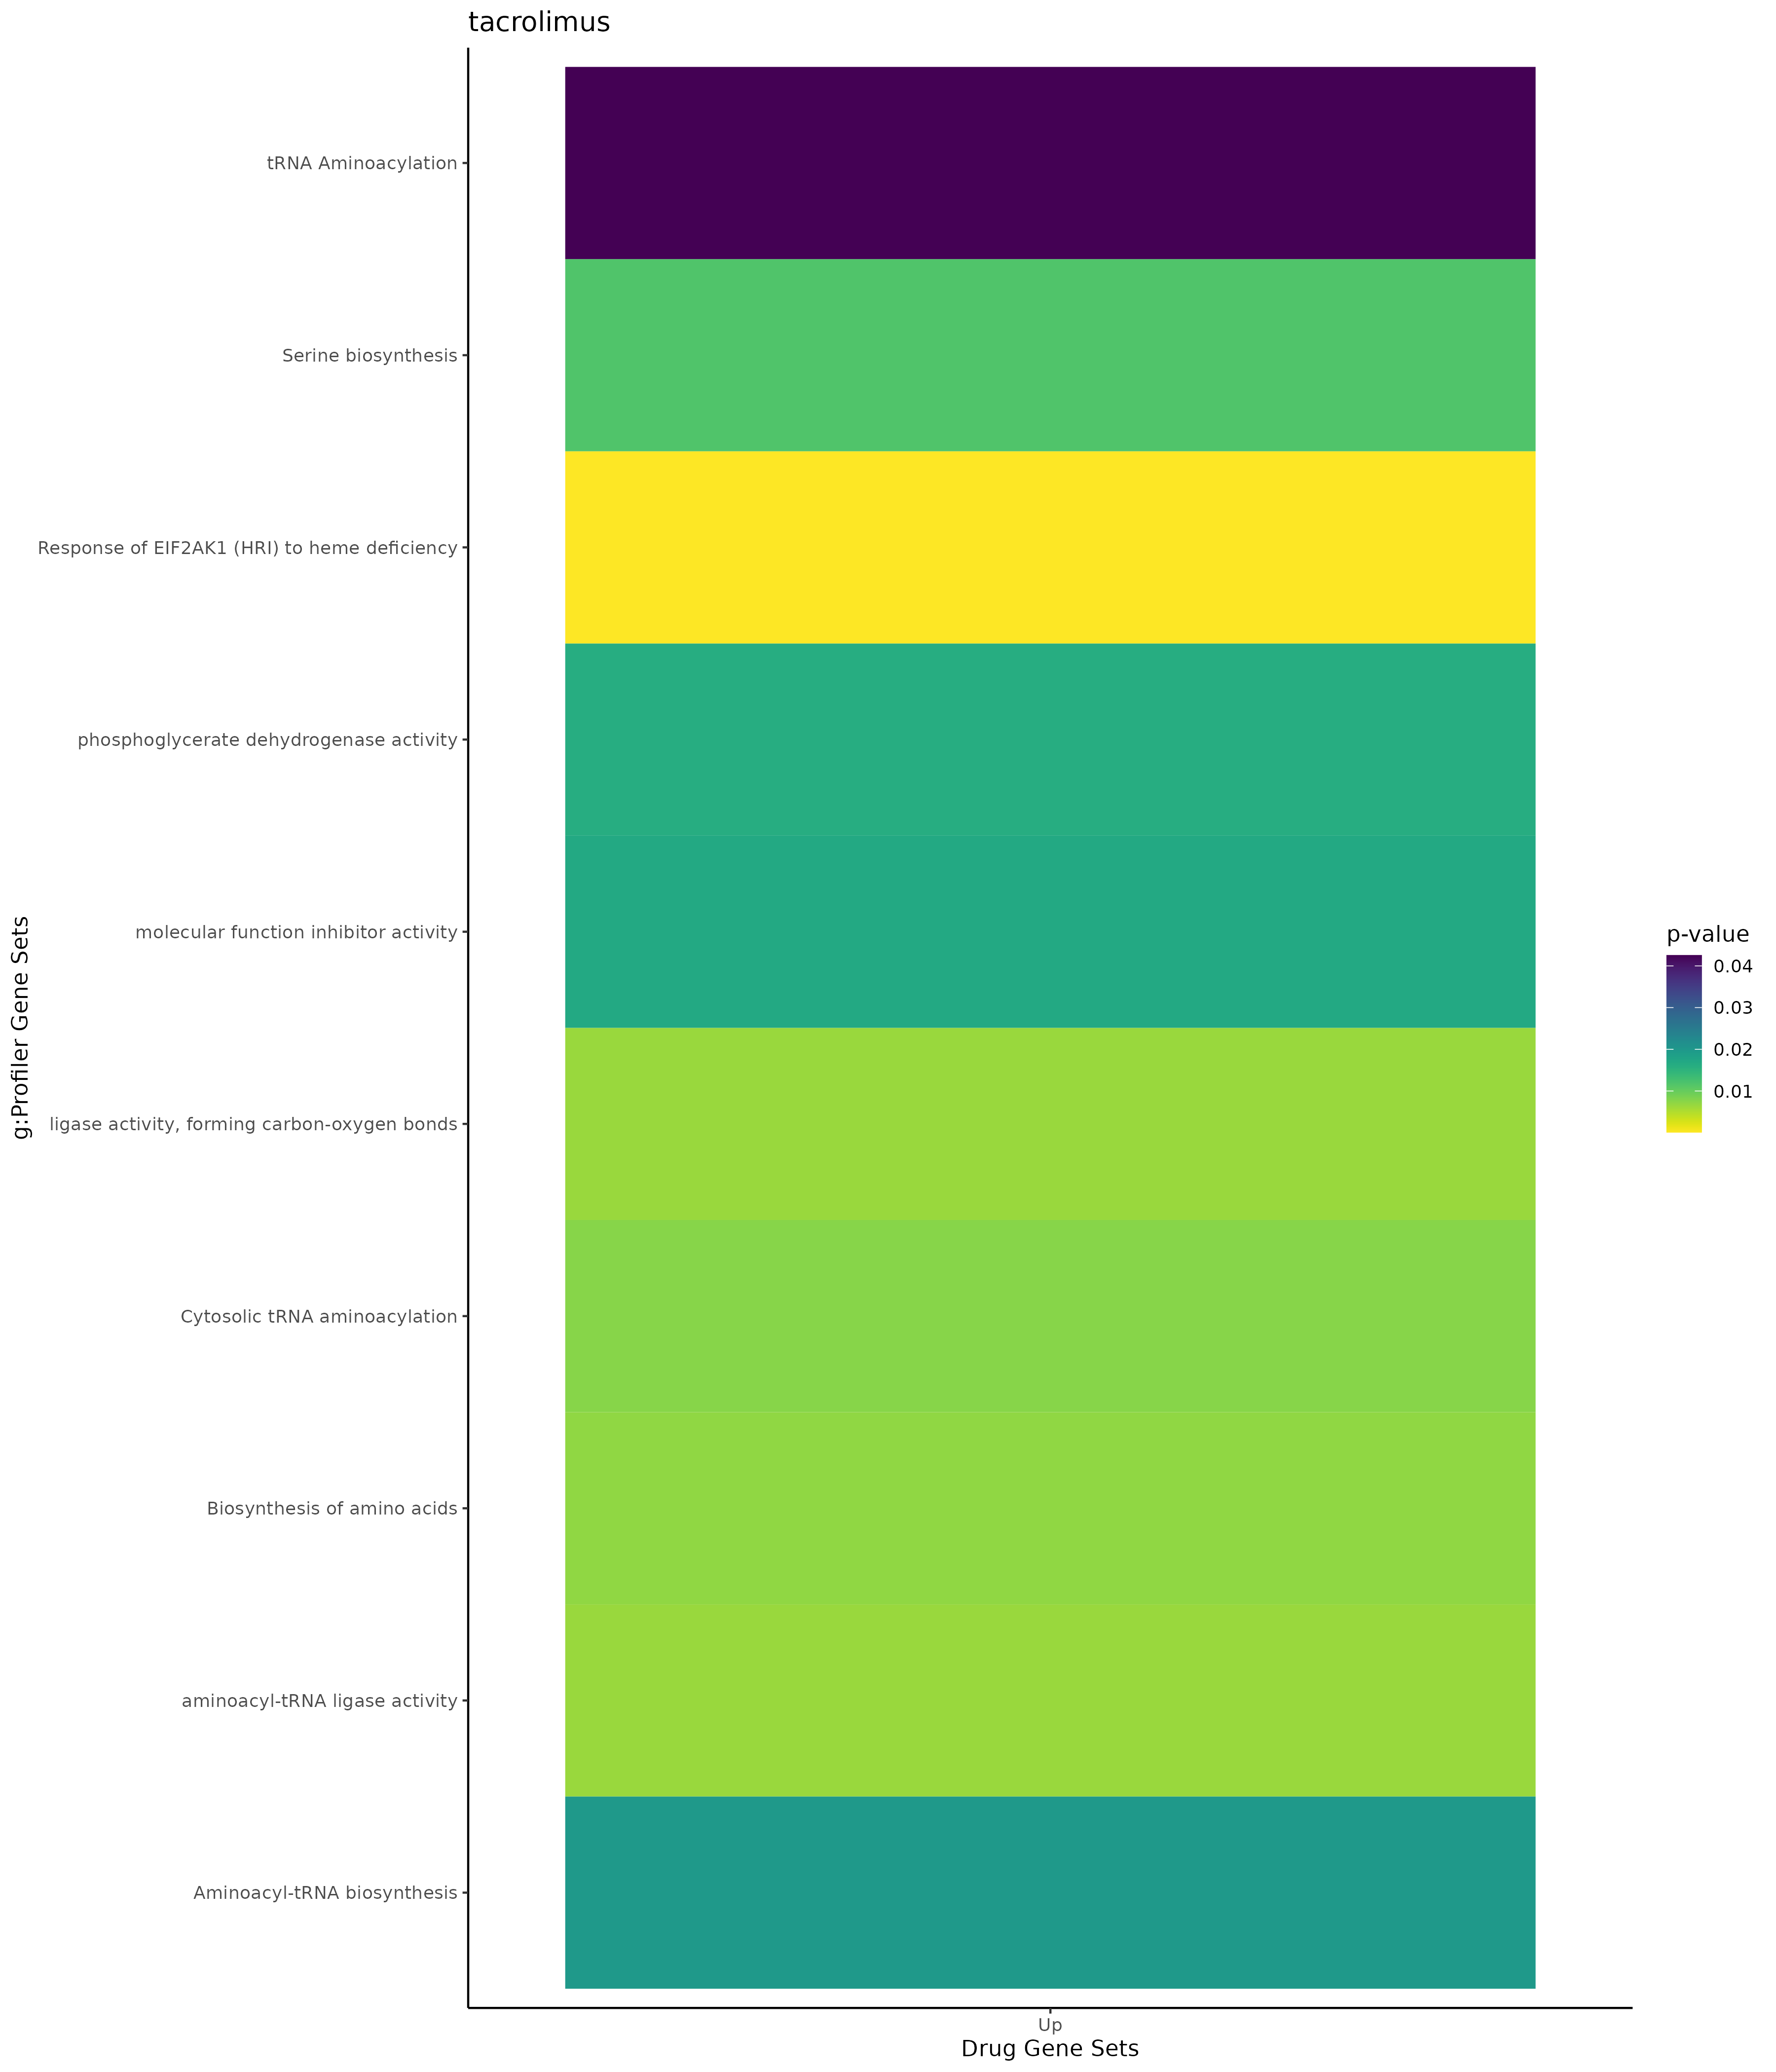

The table this chart was drawn from, first rows:
; query; significant; p_value; term_size; query_size; intersection_size; precision; recall; term_id; source; term_name; effective_domain_size; source_order; set
1; query_1; TRUE; 0,00173690750927359; 295; 25; 6; 0,24; 0,0203389830508475; GO:0006520; GO:BP; cellular amino acid metabolic process; 21092; 2489; Up
2; query_1; TRUE; 0,00638773259848787; 6; 11; 2; 0,181818181818182; 0,333333333333333; GO:0006564; GO:BP; L-serine biosynthetic process; 21092; 2533; Up
3; query_1; TRUE; 0,0101990866423084; 71; 11; 3; 0,272727272727273; 0,0422535211267606; GO:1901607; GO:BP; alpha-amino acid biosynthetic process; 21092; 24875; Up
4; query_1; TRUE; 0,0127132432221042; 925; 25; 8; 0,32; 0,00864864864864865; GO:0019752; GO:BP; carboxylic acid metabolic process; 21092; 6949; Up
5; query_1; TRUE; 0,0130310354503358; 77; 11; 3; 0,272727272727273; 0,038961038961039; GO:0008652; GO:BP; cellular amino acid biosynthetic process; 21092; 3646; Up
6; query_1; TRUE; 0,0155803463414607; 951; 25; 8; 0,32; 0,00841219768664564; GO:0043436; GO:BP; oxoacid metabolic process; 21092; 12298; Up
7; query_1; TRUE; 0,0164399857970688; 958; 25; 8; 0,32; 0,00835073068893528; GO:0006082; GO:BP; organic acid metabolic process; 21092; 2112; Up
8; query_1; TRUE; 0,0233883883859732; 11; 11; 2; 0,181818181818182; 0,181818181818182; GO:0006563; GO:BP; L-serine metabolic process; 21092; 2532; Up
9; query_1; TRUE; 0,0243111122615942; 311; 11; 4; 0,363636363636364; 0,0128617363344051; GO:0046394; GO:BP; carboxylic acid biosynthetic process; 21092; 14069; Up
10; query_1; TRUE; 0,0249322719337228; 313; 11; 4; 0,363636363636364; 0,012779552715655; GO:0016053; GO:BP; organic acid biosynthetic process; 21092; 5649; Up
11; query_1; TRUE; 0,0303331001405878; 43; 25; 3; 0,12; 0,0697674418604651; GO:0006418; GO:BP; tRNA aminoacylation for protein translat…; 21092; 2404; Up
12; query_1; TRUE; 0,0309051263402079; 361; 20; 5; 0,25; 0,0138504155124654; GO:0042326; GO:BP; negative regulation of phosphorylation; 21092; 11653; Up
13; query_1; TRUE; 0,0397305453653637; 47; 25; 3; 0,12; 0,0638297872340425; GO:0043039; GO:BP; tRNA aminoacylation; 21092; 12081; Up
14; query_1; TRUE; 0,0423461122620392; 48; 25; 3; 0,12; 0,0625; GO:0043038; GO:BP; amino acid activation; 21092; 12080; Up
15; query_1; TRUE; 0,00869188533298458; 5419; 25; 16; 0,64; 0,00295257427569662; GO:0005829; GO:CC; cytosol; 21690; 468; Up
16; query_1; TRUE; 0,0065262930375383; 43; 25; 3; 0,12; 0,0697674418604651; GO:0016875; GO:MF; ligase activity, forming carbon-oxygen b…; 20166; 3835; Up
17; query_1; TRUE; 0,0065262930375383; 43; 25; 3; 0,12; 0,0697674418604651; GO:0004812; GO:MF; aminoacyl-tRNA ligase activity; 20166; 1371; Up
18; query_1; TRUE; 0,0161001351123724; 1; 1; 1; 1; 1; GO:0004617; GO:MF; phosphoglycerate dehydrogenase activity; 20166; 1200; Up
19; query_1; TRUE; 0,0168934660394488; 60; 4; 2; 0,5; 0,0333333333333333; GO:0140678; GO:MF; molecular function inhibitor activity; 20166; 11916; Up
20; query_1; TRUE; 0,00506674543521243; 2; 11; 2; 0,181818181818182; 1; HP:0012277; HP; Hypoglycinemia; 4756; 8693; Up
21; query_1; TRUE; 0,0151810521622141; 3; 11; 2; 0,181818181818182; 0,666666666666667; HP:0012279; HP; Hyposerinemia; 4756; 8695; Up
22; query_1; TRUE; 0,00712351102830956; 74; 11; 3; 0,272727272727273; 0,0405405405405405; KEGG:01230; KEGG; Biosynthesis of amino acids; 8064; 187; Up
23; query_1; TRUE; 0,0196682033036205; 44; 25; 3; 0,12; 0,0681818181818182; KEGG:00970; KEGG; Aminoacyl-tRNA biosynthesis; 8064; 152; Up
24; query_1; TRUE; 0,0165247456081513; 896; 23; 8; 0,347826086956522; 0,00892857142857143; MIRNA:hsa-miR-155-5p; MIRNA; hsa-miR-155-5p; 14830; 281; Up
25; query_1; TRUE; 9,29843606631632e-05; 15; 10; 3; 0,3; 0,2; REAC:R-HSA-9648895; REAC; Response of EIF2AK1 (HRI) to heme defici…; 10461; 1950; Up
26; query_1; TRUE; 0,00771572433280922; 24; 25; 3; 0,12; 0,125; REAC:R-HSA-379716; REAC; Cytosolic tRNA aminoacylation; 10461; 408; Up
27; query_1; TRUE; 0,0117794329670279; 9; 11; 2; 0,181818181818182; 0,222222222222222; REAC:R-HSA-977347; REAC; Serine biosynthesis; 10461; 2060; Up
28; query_1; TRUE; 0,0425378519813421; 42; 25; 3; 0,12; 0,0714285714285714; REAC:R-HSA-379724; REAC; tRNA Aminoacylation; 10461; 2574; Up
29; query_1; TRUE; 0,000426098452950022; 1677; 25; 12; 0,48; 0,00715563506261181; TF:M08199; TF; Factor: ATF-4:TEF; motif: GGMTGATGCAATM; 19943; 316; Up
30; query_1; TRUE; 0,0012282968730728; 2247; 25; 13; 0,52; 0,00578549176680018; TF:M12565; TF; Factor: ATF4; motif: NNATGATGCAATNN; 19943; 330; Up
31; query_1; TRUE; 0,0054363312173349; 2123; 25; 12; 0,48; 0,00565237870937353; TF:M09869; TF; Factor: ATF-4; motif: RNMTGATGCAAY; 19943; 322; Up
32; query_1; TRUE; 0,00596244970508683; 2577; 25; 13; 0,52; 0,00504462553356616; TF:M12583; TF; Factor: ATF4; motif: NATTGCATCAKCY; 19943; 332; Up
33; query_1; TRUE; 0,00606527339613299; 2145; 25; 12; 0,48; 0,00559440559440559; TF:M09839; TF; Factor: ATF4; motif: ATTGCATCAT; 19943; 320; Up
34; query_1; TRUE; 0,00640343310684197; 2156; 25; 12; 0,48; 0,00556586270871985; TF:M04197; TF; Factor: ATF4; motif: NNATGAYGCAATM; 19943; 318; Up
35; query_1; TRUE; 0,00917776330883105; 6327; 21; 17; 0,80952380952381; 0,00268689742373953; TF:M06948_1; TF; Factor: Sp2; motif: TGGGCGCGCCCA; match …; 19943; 7859; Up
36; query_1; TRUE; 0,0167347783882563; 291; 10; 4; 0,4; 0,013745704467354; TF:M12583_1; TF; Factor: ATF4; motif: NATTGCATCAKCY; matc…; 19943; 333; Up
37; query_1; TRUE; 0,017181266851659; 2787; 22; 12; 0,545454545454545; 0,00430570505920344; TF:M12588; TF; Factor: CHOP10; motif: NTTKCANCANN; 19943; 838; Up
38; query_1; TRUE; 0,0247505357271304; 8181; 25; 21; 0,84; 0,00256692335900257; TF:M07380_1; TF; Factor: E2F-4; motif: NTTTCSCGCC; match …; 19943; 1515; Up
39; query_1; TRUE; 0,0478710165372916; 100; 2; 2; 1; 0,02; TF:M06069_1; TF; Factor: ZNF253; motif: KKGCARMMGM; match…; 19943; 9741; Up
40; query_1; TRUE; 0,0487385992178192; 121; 10; 3; 0,3; 0,0247933884297521; TF:M08199_1; TF; Factor: ATF-4:TEF; motif: GGMTGATGCAATM;…; 19943; 317; Up
41; query_1; TRUE; 0,00127849002828459; 160; 8; 4; 0,5; 0,025; WP:WP481; WP; Insulin signaling; 7827; 443; Up
42; query_1; TRUE; 0,00434807868848912; 7; 11; 2; 0,181818181818182; 0,285714285714286; WP:WP5213; WP; Amino acid metabolism in triple-negative…; 7827; 224; Up
43; query_1; TRUE; 0,00579299293518047; 8; 11; 2; 0,181818181818182; 0,25; WP:WP4688; WP; Serine metabolism; 7827; 151; Up
44; query_1; TRUE; 0,0229528300950129; 86; 11; 3; 0,272727272727273; 0,0348837209302326; WP:WP4018; WP; Clear cell renal cell carcinoma pathways; 7827; 203; Up
45; query_1; TRUE; 0,0334053751531845; 70; 15; 3; 0,2; 0,0428571428571429; WP:WP2880; WP; Glucocorticoid receptor pathway; 7827; 560; Up
46; query_1; TRUE; 0,034111865314883; 30; 7; 2; 0,285714285714286; 0,0666666666666667; WP:WP3844; WP; PI3K-AKT-mTOR signaling pathway and ther…; 7827; 306; Up
47; query_1; TRUE; 0,00459887863183946; 1794; 10; 7; 0,7; 0,00390189520624303; GO:0007049; GO:BP; cell cycle; 21092; 2959; Down
48; query_1; TRUE; 0,0208444468409328; 769; 10; 5; 0,5; 0,00650195058517555; GO:1903047; GO:BP; mitotic cell cycle process; 21092; 26147; Down
49; query_1; TRUE; 0,0306778279883374; 1491; 10; 6; 0,6; 0,00402414486921529; GO:0007010; GO:BP; cytoskeleton organization; 21092; 2929; Down
50; query_1; TRUE; 0,0319779802726926; 5540; 19; 14; 0,736842105263158; 0,00252707581227437; GO:0051179; GO:BP; localization; 21092; 15628; Down
51; query_1; TRUE; 0,0361663824773778; 451; 9; 4; 0,444444444444444; 0,00886917960088692; GO:0044772; GO:BP; mitotic cell cycle phase transition; 21092; 12960; Down
52; query_1; TRUE; 0,0400058519372011; 1180; 8; 5; 0,625; 0,00423728813559322; GO:0033043; GO:BP; regulation of organelle organization; 21092; 9196; Down
53; query_1; TRUE; 0,00945145875132783; 36; 7; 2; 0,285714285714286; 0,0555555555555556; GO:0051233; GO:CC; spindle midzone; 21690; 2550; Down
54; query_1; TRUE; 0,0165286500108591; 207; 10; 3; 0,3; 0,0144927536231884; GO:0030496; GO:CC; midbody; 21690; 1110; Down
55; query_1; TRUE; 0,033285427028279; 1377; 10; 5; 0,5; 0,00363108206245461; GO:0099080; GO:CC; supramolecular complex; 21690; 3743; Down
56; query_1; TRUE; 0,0492521152377931; 779; 10; 4; 0,4; 0,00513478818998716; GO:0099513; GO:CC; polymeric cytoskeletal fiber; 21690; 3775; Down
